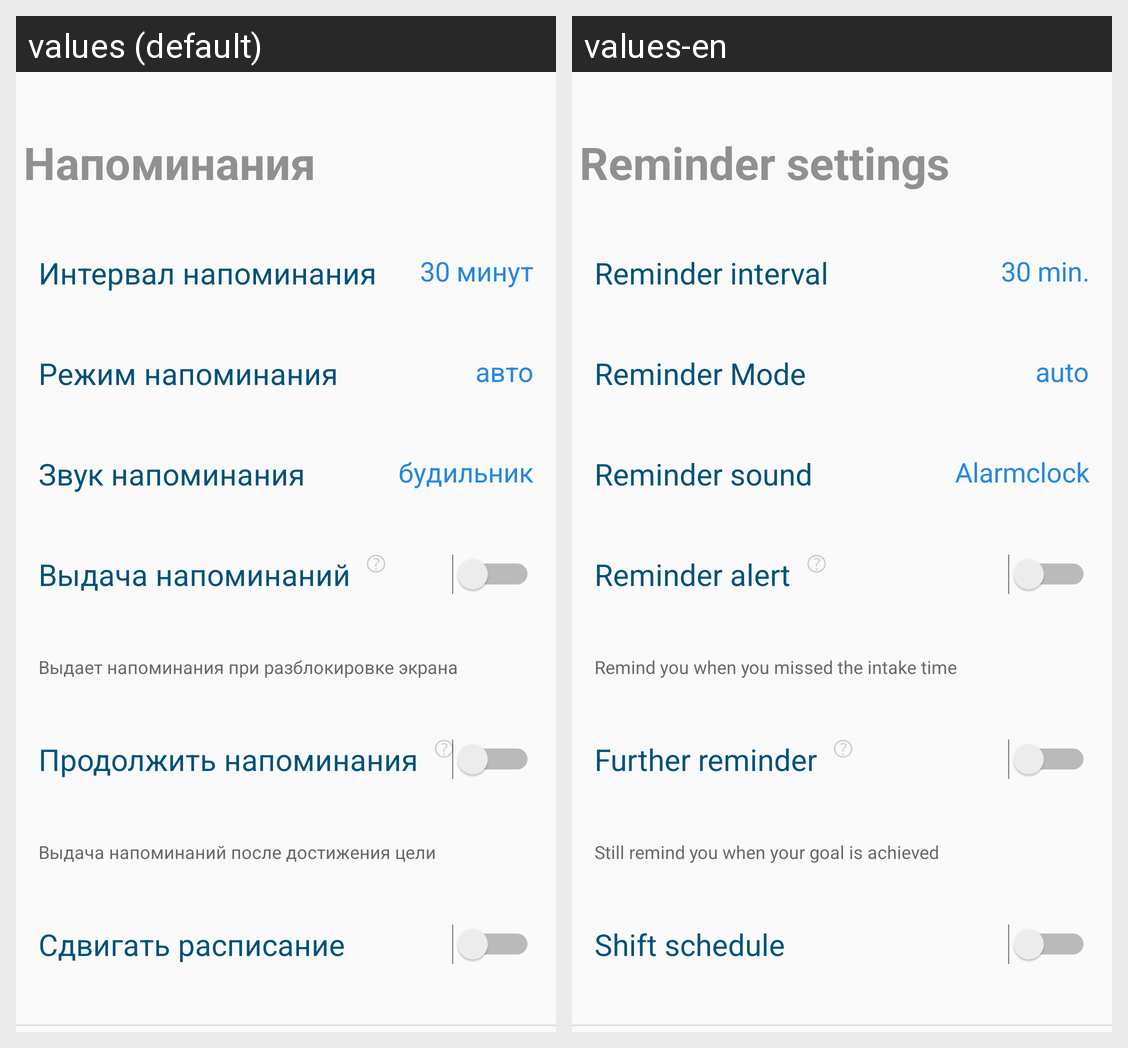

For this localized Android screen grid, give each drawn string resource with its value in every locale shown.
Android screen res/layout/fragment_settings.xml rendered under 2 locales, left to right: values (default), values-en. Device: Nexus 5 (rendered at 1080×1920; each locale shown at half size, 540×960, under a caption strip naming it); theme AppTheme.
Strings drawn on this screen, with the default value and each locale's value (text and hints the layout hard-codes, and strings that could not be matched under every locale, appear in the picture but are not listed):

reminders
  values: Напоминания
  values-en: Reminder settings

inter
  values: Интервал напоминания
  values-en: Reminder interval

thirty_minutes
  values: 30 минут
  values-en: 30 min.

re
  values: Режим напоминания
  values-en: Reminder Mode

auto
  values: авто
  values-en: auto

zv
  values: Звук напоминания
  values-en: Reminder sound

alarm
  values: будильник
  values-en: Alarmclock

v
  values: Выдача напоминаний
  values-en: Reminder alert

notifications_v_description
  values: Выдает напоминания при разблокировке экрана
  values-en: Remind you when you missed the intake time

notifications_c_description
  values: Выдача напоминаний после достижения цели
  values-en: Still remind you when your goal is achieved

sd
  values: Сдвигать расписание
  values-en: Shift schedule
